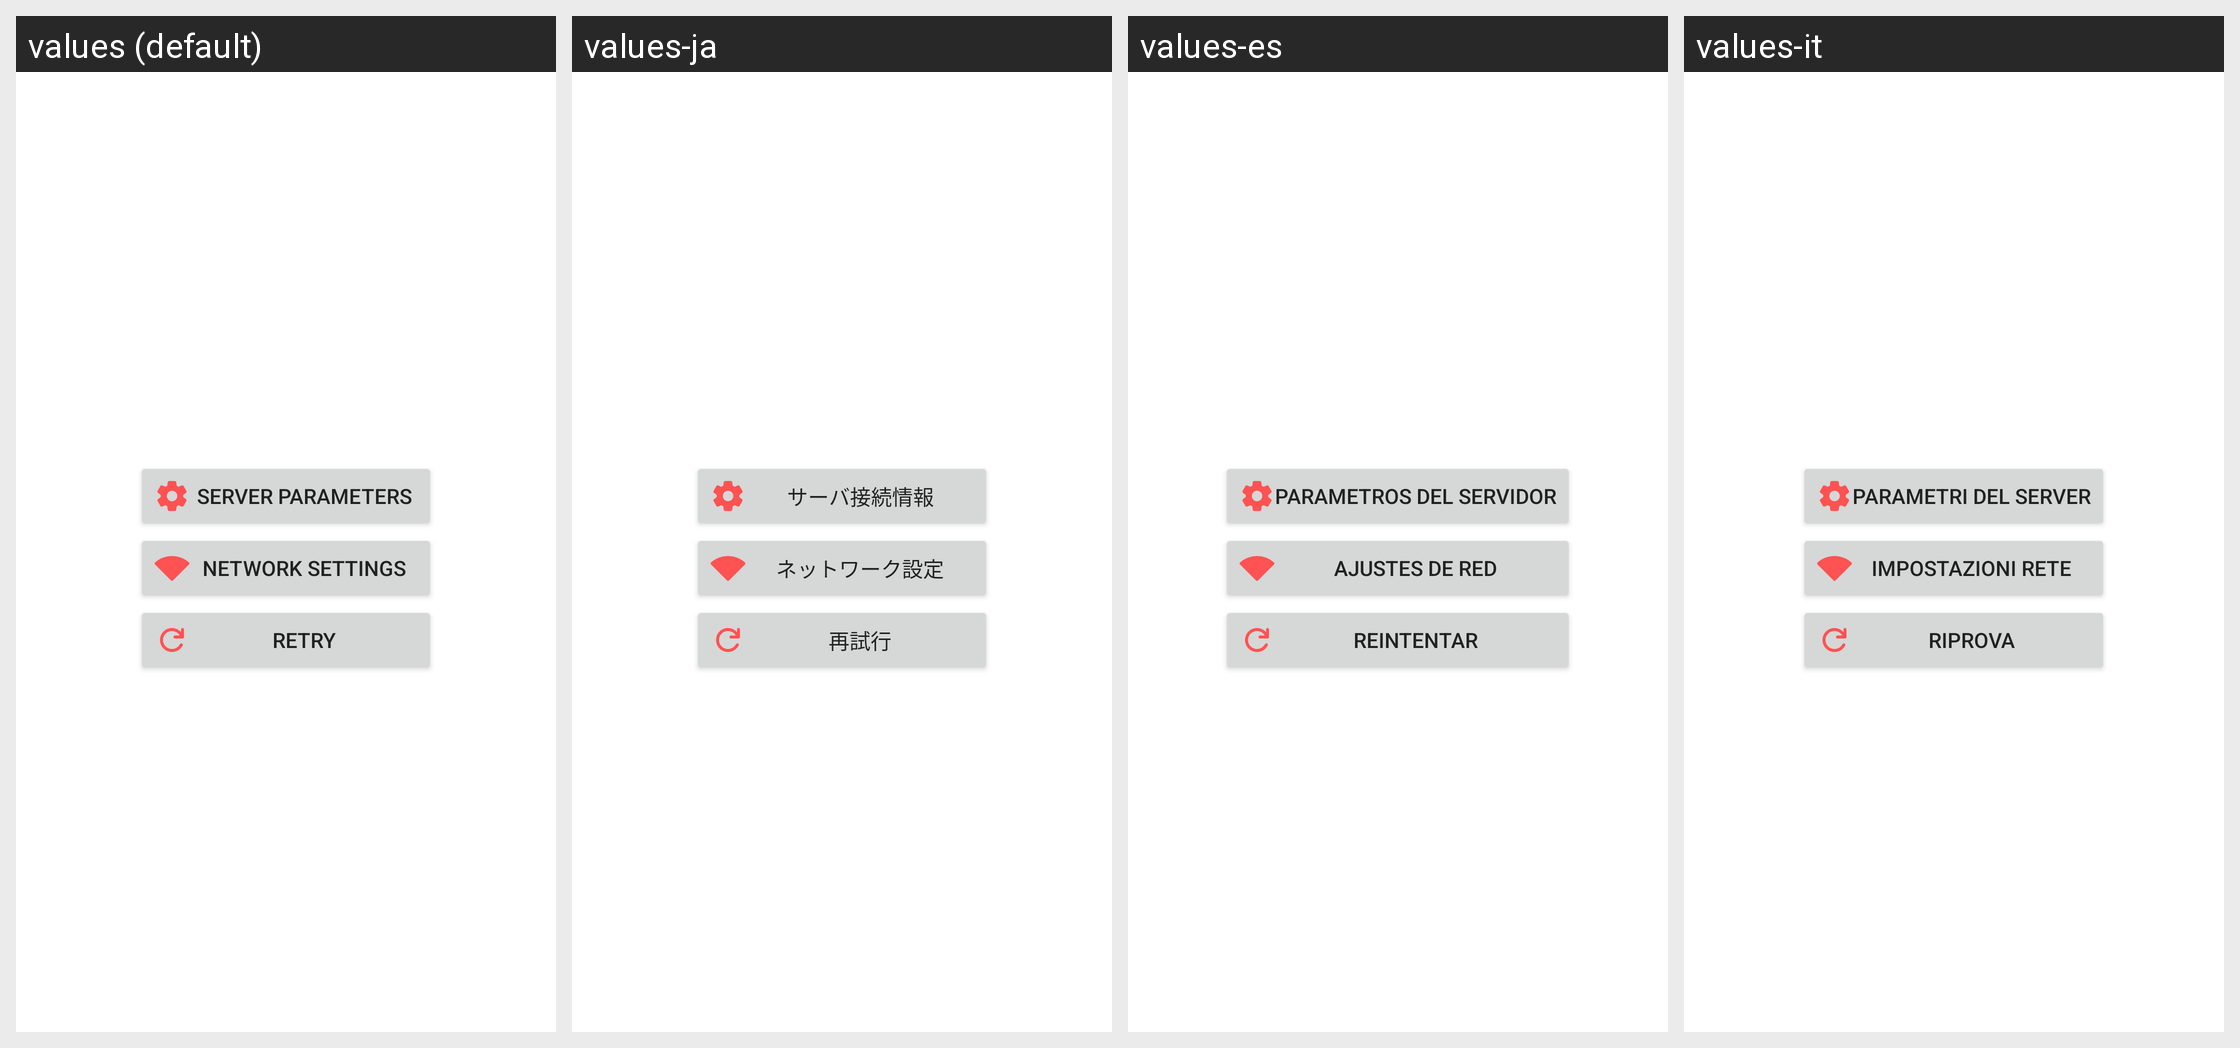

This grid shows one Android layout under several languages. Give, for every string resource on the screen, its name, the default text and each shown locale's text.
Android screen res/layout/network_error_fragment.xml rendered under 4 locales, left to right: values (default), values-ja, values-es, values-it. Device: Nexus 5 (rendered at 1080×1920; each locale shown at half size, 540×960, under a caption strip naming it); theme AppTheme.
Other locales in the repository, not shown: values-fr, values-hu, values-ko, values-ru, values-sr, values-zh.
Strings drawn on this screen, with the default value and each locale's value (text and hints the layout hard-codes, and strings that could not be matched under every locale, appear in the picture but are not listed):

server_parameters
  values: Server parameters
  values-ja: サーバ接続情報
  values-es: Parametros del servidor
  values-it: Parametri del server

network_settings
  values: Network settings
  values-ja: ネットワーク設定
  values-es: Ajustes de red
  values-it: Impostazioni rete

retry
  values: Retry
  values-ja: 再試行
  values-es: Reintentar
  values-it: Riprova
